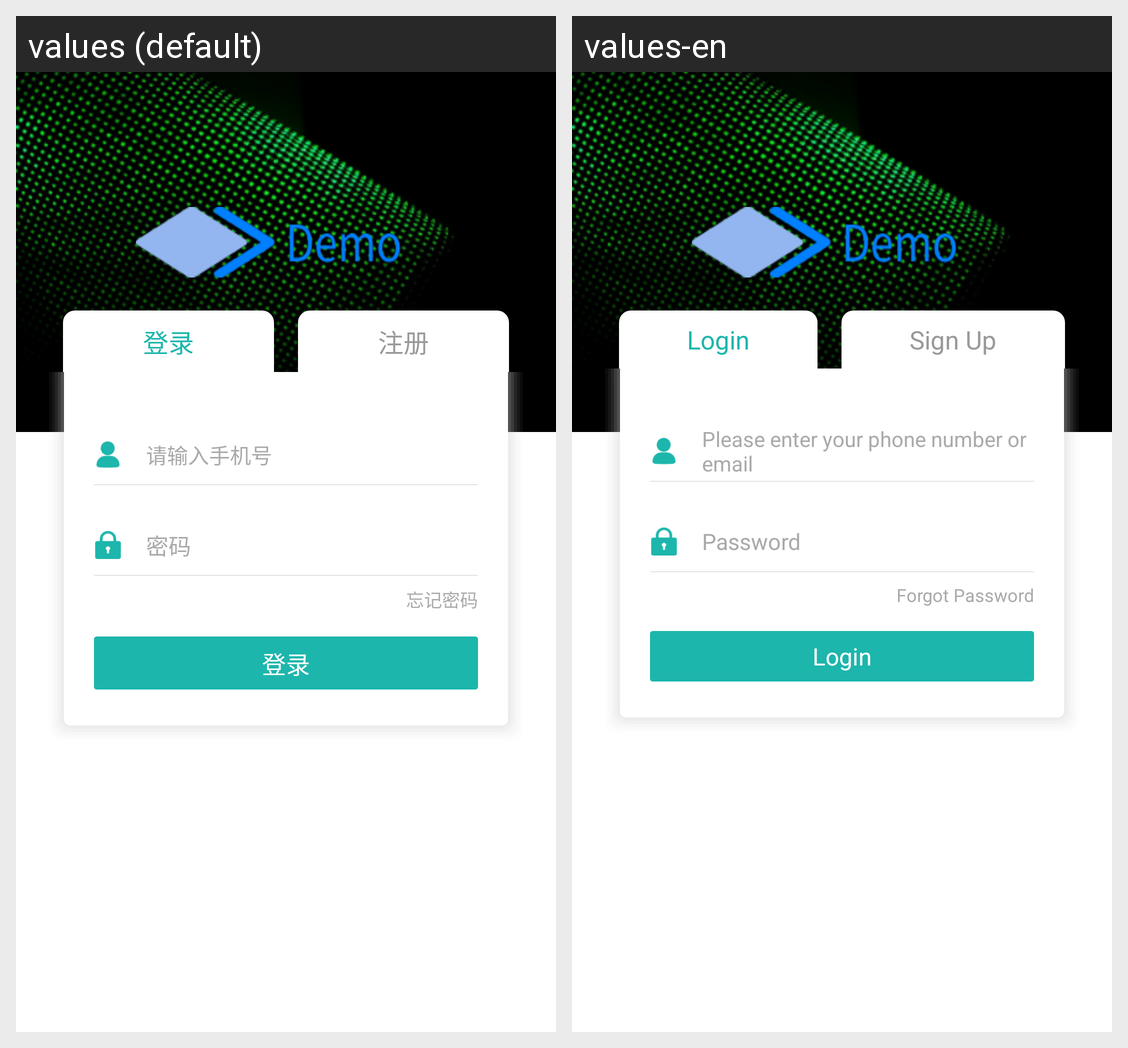

Locale-by-locale string values for the Android screen shown in this grid:
Android screen res/layout/activity_login_new.xml rendered under 2 locales, left to right: values (default), values-en. Device: Nexus 5 (rendered at 1080×1920; each locale shown at half size, 540×960, under a caption strip naming it); theme AppThemeDay.
Strings drawn on this screen, with the default value and each locale's value (text and hints the layout hard-codes, and strings that could not be matched under every locale, appear in the picture but are not listed):

login
  values: 登录
  values-en: Login

regist
  values: 注册
  values-en: Sign Up

login_account_input
  values: 请输入手机号
  values-en: Please enter your phone number or email

password
  values: 密码
  values-en: Password

forgot_password
  values: 忘记密码
  values-en: Forgot Password
